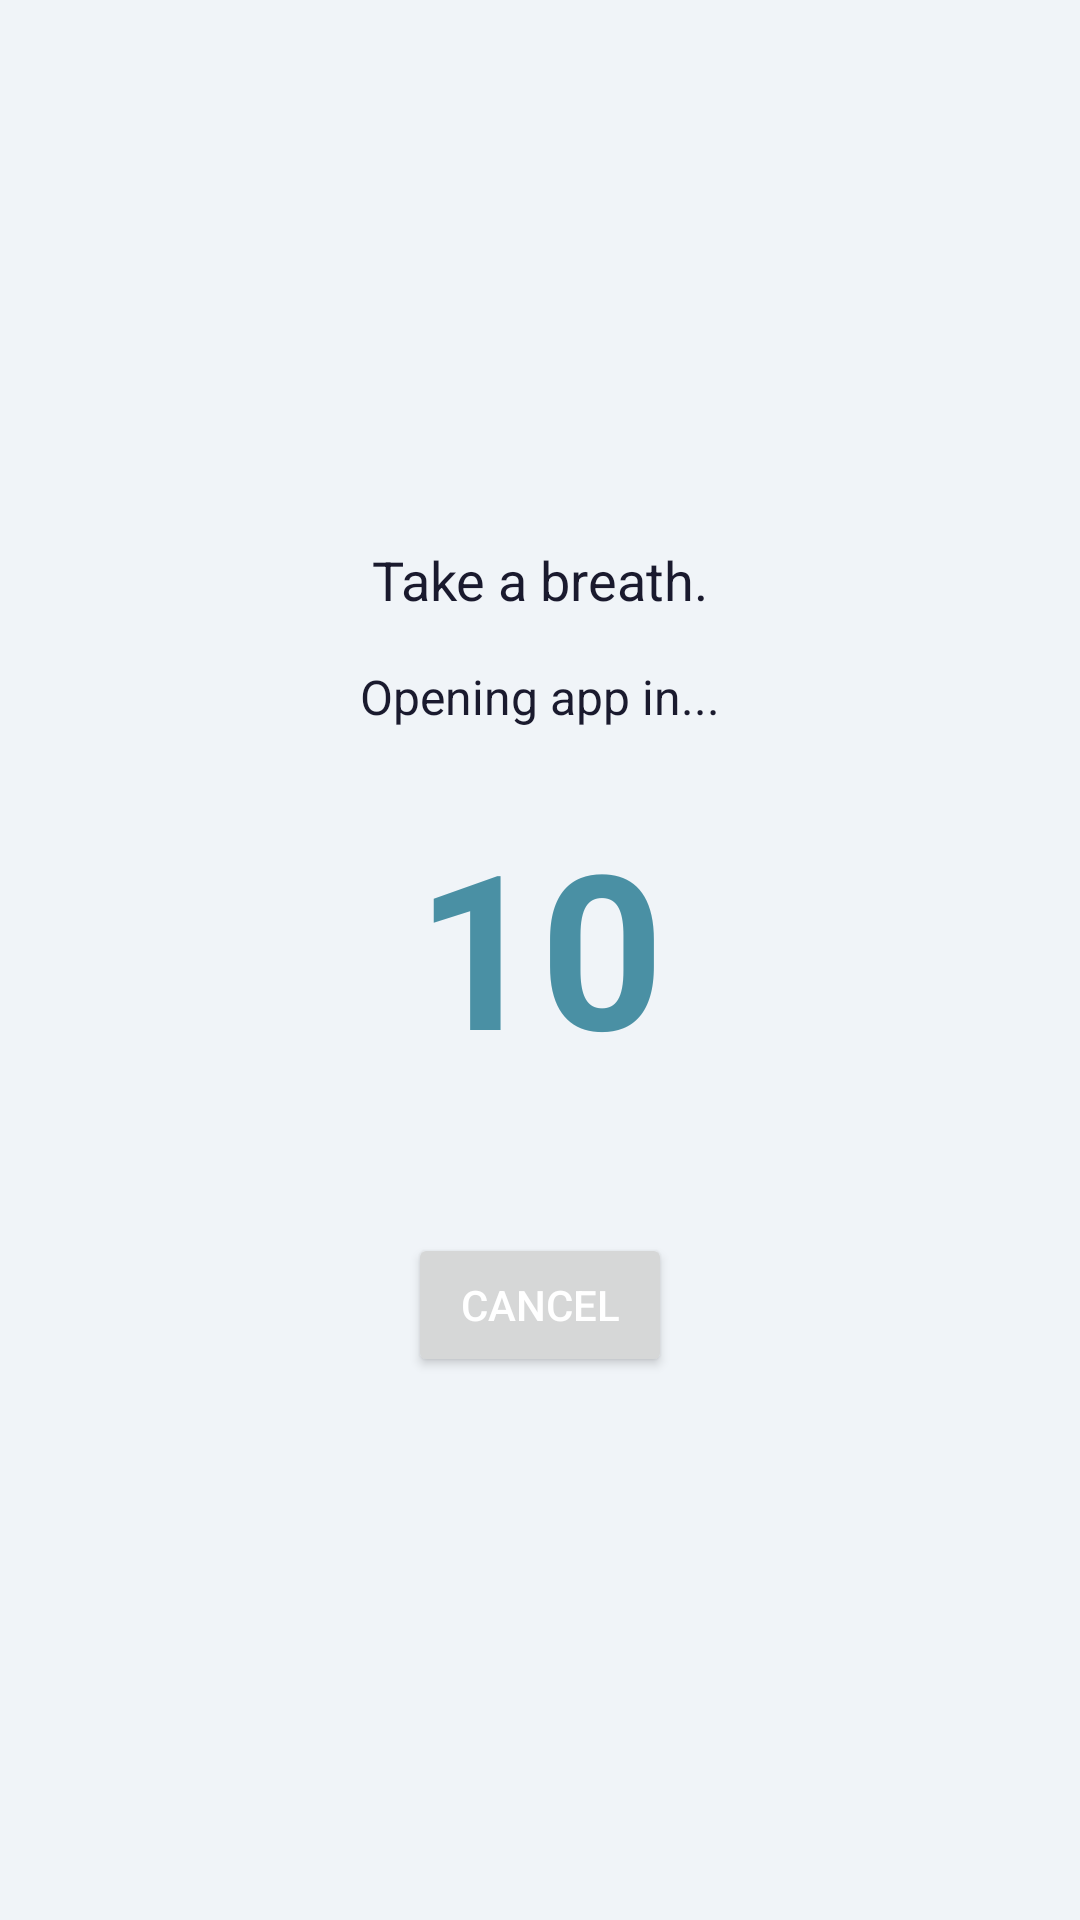

The Android layout XML behind this screen, and the referenced resources:
<!-- AndroidManifest.xml: application theme Theme.Focus -->
<!-- res/layout/overlay_delay.xml -->
<?xml version="1.0" encoding="utf-8"?>
<LinearLayout xmlns:android="http://schemas.android.com/apk/res/android"
    android:layout_width="match_parent"
    android:layout_height="match_parent"
    android:background="#F0F4F8"
    android:gravity="center"
    android:orientation="vertical"
    android:padding="32dp">

    <TextView
        android:id="@+id/overlay_message"
        android:layout_width="wrap_content"
        android:layout_height="wrap_content"
        android:text="Take a breath."
        android:textColor="#1A1A2E"
        android:textSize="18sp"
        android:textStyle="normal" />

    <TextView
        android:id="@+id/overlay_app_name"
        android:layout_width="wrap_content"
        android:layout_height="wrap_content"
        android:layout_marginTop="16dp"
        android:text="Opening app in..."
        android:textColor="#1A1A2E"
        android:textSize="16sp" />

    <TextView
        android:id="@+id/overlay_countdown"
        android:layout_width="wrap_content"
        android:layout_height="wrap_content"
        android:layout_marginTop="24dp"
        android:text="10"
        android:textColor="#4A90A4"
        android:textSize="72sp"
        android:textStyle="bold" />

    <Button
        android:id="@+id/overlay_cancel_button"
        android:layout_width="wrap_content"
        android:layout_height="wrap_content"
        android:layout_marginTop="48dp"
        android:text="Cancel"
        android:textColor="#FFFFFF" />
</LinearLayout>
<!-- resources referenced by this layout -->
<resources>
  <style name="Theme.Focus" parent="android:Theme.Material.Light.NoActionBar">
          <item name="android:statusBarColor">@android:color/transparent</item>
          <item name="android:navigationBarColor">@android:color/transparent</item>
          <item name="android:windowLightStatusBar">true</item>
          <item name="android:colorPrimary">#4A90A4</item>
          <item name="android:colorPrimaryDark">#2E5F6B</item>
      </style>
</resources>
